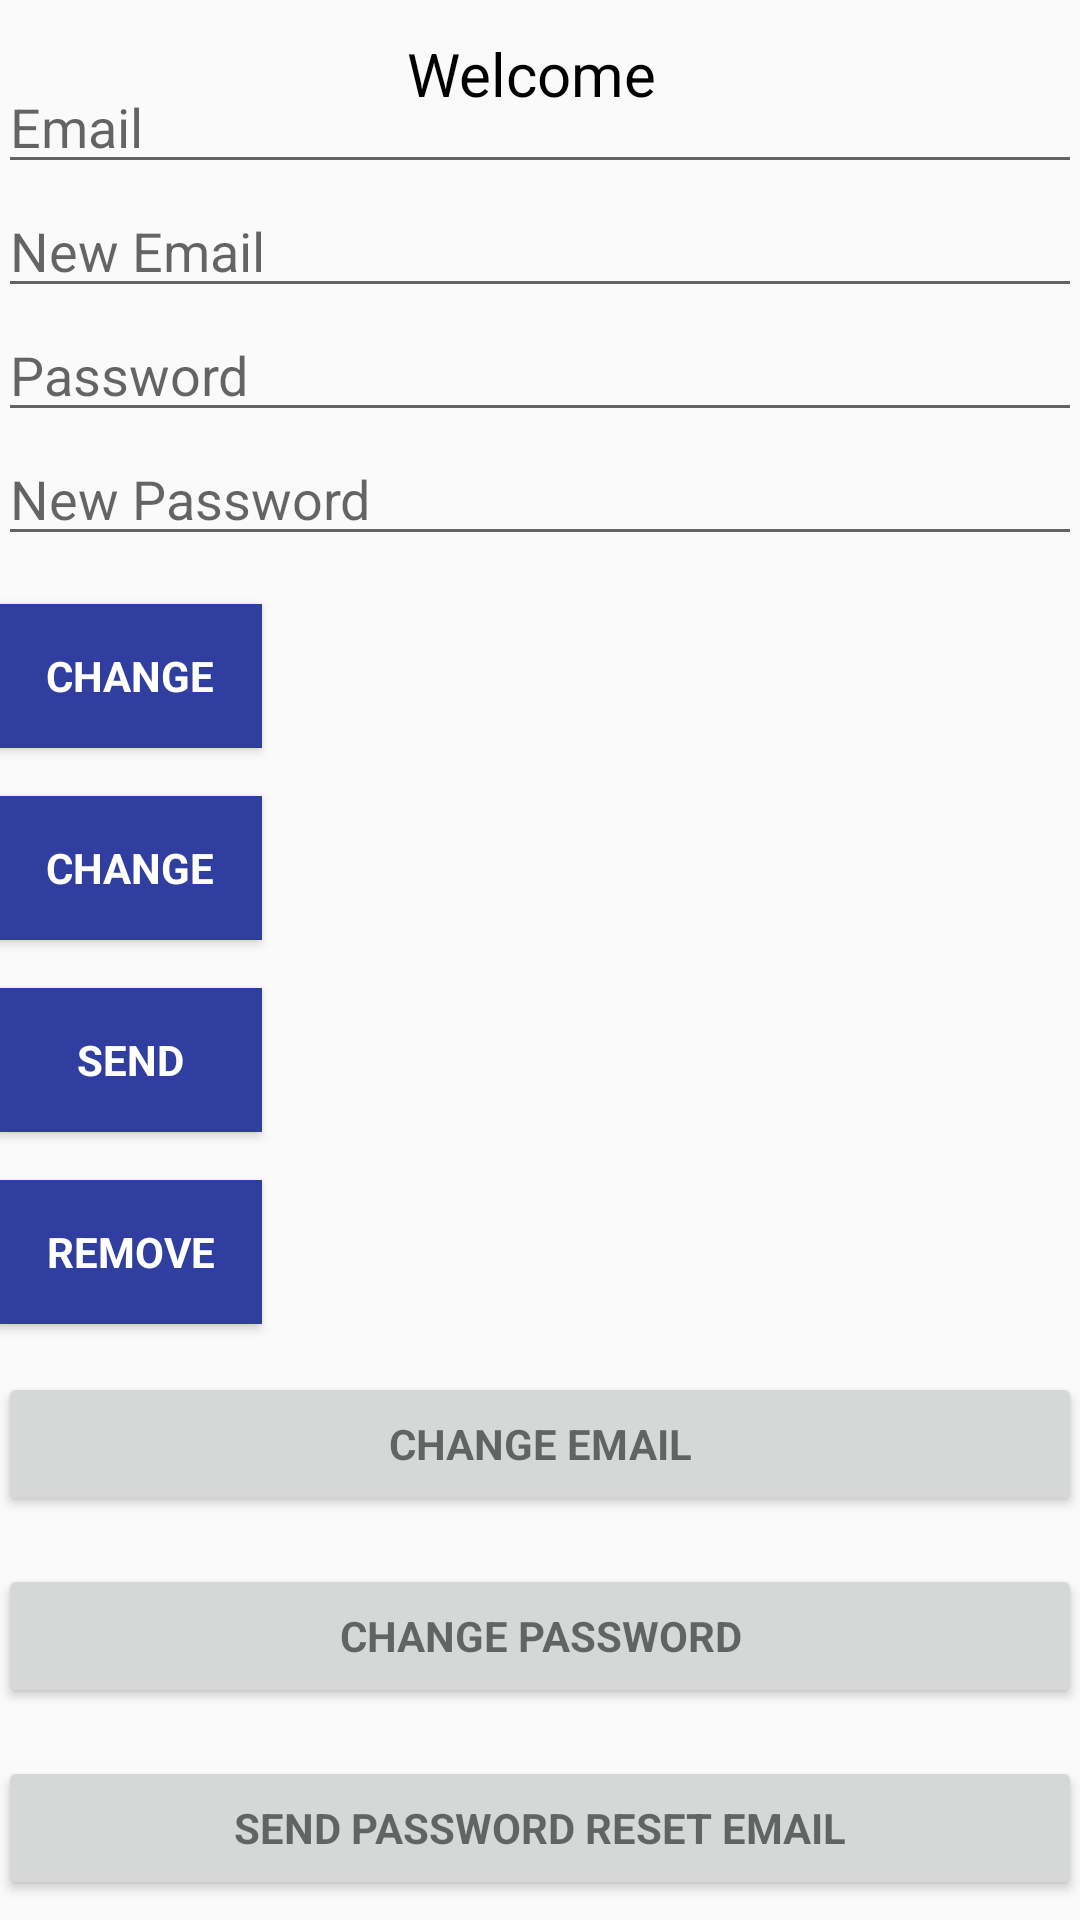

The Android layout XML behind this screen, and the referenced resources:
<!-- AndroidManifest.xml: application theme AppTheme -->
<!-- res/layout/activity_dashboard.xml -->
<?xml version="1.0" encoding="utf-8"?>
<RelativeLayout xmlns:android="http://schemas.android.com/apk/res/android"
    xmlns:tools="http://schemas.android.com/tools"
    xmlns:app="http://schemas.android.com/apk/res-auto"
    android:id="@+id/activity_dashboard"
    android:layout_width="match_parent"
    android:layout_height="match_parent"
    android:paddingBottom="@dimen/activity_vertical_margin"
    android:paddingLeft="@dimen/activity_horizontal_margin"
    android:paddingRight="@dimen/activity_horizontal_margin"
    android:paddingTop="@dimen/activity_vertical_margin"
    tools:context="com.example.annu.mycms.DashboardActivity">


   

        <TextView
            android:text="Welcome "
            android:layout_width="wrap_content"
            android:layout_height="wrap_content"
            android:gravity="center"
            android:textSize="20dp"
            android:textColor="#000"
            android:id="@+id/textView1"
            android:layout_marginTop="11dp"
            android:layout_alignParentTop="true"
            android:layout_centerHorizontal="true" />
    
        <LinearLayout
            android:layout_width="match_parent"
            android:layout_height="wrap_content"
            android:orientation="vertical"
            android:paddingBottom="@dimen/activity_vertical_margin"
            android:paddingLeft="@dimen/activity_horizontal_margin"
            android:paddingRight="@dimen/activity_horizontal_margin"
            android:layout_marginTop="20dp"
            android:paddingTop="@dimen/activity_vertical_margin"

            android:layout_alignParentTop="true"
            android:layout_alignParentLeft="true"
            android:layout_alignParentStart="true">
            <EditText
                android:id="@+id/old_email"
                android:layout_width="match_parent"
                android:layout_height="wrap_content"
                android:hint="@string/hint_email"
                android:inputType="textEmailAddress"
                android:maxLines="1"
                android:layout_centerHorizontal="true" />
            <EditText
                android:id="@+id/new_email"
                android:layout_width="match_parent"
                android:layout_height="wrap_content"
                android:hint="@string/hint_new_email"
                android:inputType="textEmailAddress"
                android:maxLines="1"
                 />

            <EditText
                android:id="@+id/password"
                android:layout_width="match_parent"
                android:layout_height="wrap_content"
                android:focusableInTouchMode="true"
                android:hint="@string/prompt_password"
                android:imeActionId="@+id/login"
                android:imeOptions="actionUnspecified"
                android:inputType="textPassword"
                android:maxLines="1"
                 />

            <EditText
                android:id="@+id/newPassword"
                android:layout_width="match_parent"
                android:layout_height="wrap_content"
                android:focusableInTouchMode="true"
                android:hint="@string/new_pass"
                android:imeActionId="@+id/login"
                android:imeOptions="actionUnspecified"
                android:inputType="textPassword"
                android:maxLines="1"
                 />

            <Button
                android:id="@+id/changeEmail"
                style="?android:textAppearanceSmall"
                android:layout_width="wrap_content"
                android:layout_height="wrap_content"
                android:layout_marginTop="16dp"
                android:background="@color/colorPrimaryDark"
                android:text="@string/btn_change"
                android:textColor="@android:color/white"
                android:textStyle="bold" />

            <Button
                android:id="@+id/changePass"
                style="?android:textAppearanceSmall"
                android:layout_width="wrap_content"
                android:layout_height="wrap_content"
                android:layout_marginTop="16dp"
                android:background="@color/colorPrimaryDark"
                android:text="@string/btn_change"
                android:textColor="@android:color/white"
                android:textStyle="bold" />

            <Button
                android:id="@+id/send"
                style="?android:textAppearanceSmall"
                android:layout_width="wrap_content"
                android:layout_height="wrap_content"
                android:layout_marginTop="16dp"
                android:background="@color/colorPrimaryDark"
                android:text="@string/btn_send"
                android:textColor="@android:color/white"
                android:textStyle="bold" />

            <ProgressBar
                android:id="@+id/progressBar"
                android:layout_width="30dp"
                android:layout_height="30dp"
                android:visibility="gone" />

            <Button
                android:id="@+id/remove"
                style="?android:textAppearanceSmall"
                android:layout_width="wrap_content"
                android:layout_height="wrap_content"
                android:layout_marginTop="16dp"
                android:background="@color/colorPrimaryDark"
                android:text="@string/btn_remove"
                android:textColor="@android:color/white"
                android:textStyle="bold" />

            <Button
                android:id="@+id/change_email_button"
                style="?android:textAppearanceSmall"
                android:layout_width="match_parent"
                android:layout_height="wrap_content"
                android:layout_marginTop="16dp"
                android:text="@string/change_email"
                android:textStyle="bold" />

            <Button
                android:id="@+id/change_password_button"
                style="?android:textAppearanceSmall"
                android:layout_width="match_parent"
                android:layout_height="wrap_content"
                android:layout_marginTop="16dp"
                android:text="@string/change_password"
                android:textStyle="bold" />

            <Button
                android:id="@+id/sending_pass_reset_button"
                style="?android:textAppearanceSmall"
                android:layout_width="match_parent"
                android:layout_height="wrap_content"
                android:layout_marginTop="16dp"
                android:text="@string/send_password_reset_email"
                android:textStyle="bold" />

            <Button
                android:id="@+id/remove_user_button"
                style="?android:textAppearanceSmall"
                android:layout_width="match_parent"
                android:layout_height="wrap_content"
                android:layout_marginTop="16dp"
                android:text="@string/remove_user"
                android:textStyle="bold" />
            <Button
                android:id="@+id/complaint"
                style="?android:textAppearanceSmall"
                android:layout_width="match_parent"
                android:layout_height="wrap_content"
                android:layout_marginTop="16dp"
                android:text="@string/complaint"
                android:textStyle="bold" />
            <Button
                android:id="@+id/sign_out"
                style="?android:textAppearanceSmall"
                android:layout_width="match_parent"
                android:layout_height="wrap_content"
                android:layout_marginTop="16dp"
                android:background="@color/colorPrimary"
                android:text="@string/btn_sign_out"
                android:textColor="@android:color/white"
                android:textStyle="bold" />


        </LinearLayout>


    </RelativeLayout>
<!-- resources referenced by this layout -->
<resources>
  <color name="colorPrimary">#00bcd4</color>
  <color name="colorPrimaryDark">#303F9F</color>
  <string name="btn_change">Change</string>
  <string name="btn_remove">Remove</string>
  <string name="btn_send">Send</string>
  <string name="btn_sign_out">Sign Out</string>
  <string name="change_email">Change Email</string>
  <string name="change_password">Change Password</string>
  <string name="complaint">Complaint Here</string>
  <string name="hint_email">Email</string>
  <string name="hint_new_email">New Email</string>
  <string name="new_pass">New Password</string>
  <string name="prompt_password">Password</string>
  <string name="remove_user">Remove user</string>
  <string name="send_password_reset_email">Send Password reset email</string>
  <style name="AppTheme" parent="Base.Theme.AppCompat.Light.DarkActionBar">
          
          <item name="colorPrimary">@color/colorPrimary</item>
          <item name="colorPrimaryDark">@color/colorPrimary</item>
          <item name="colorAccent">@color/colorAccent</item>
      </style>
  <color name="colorAccent">#FF4081</color>
</resources>
